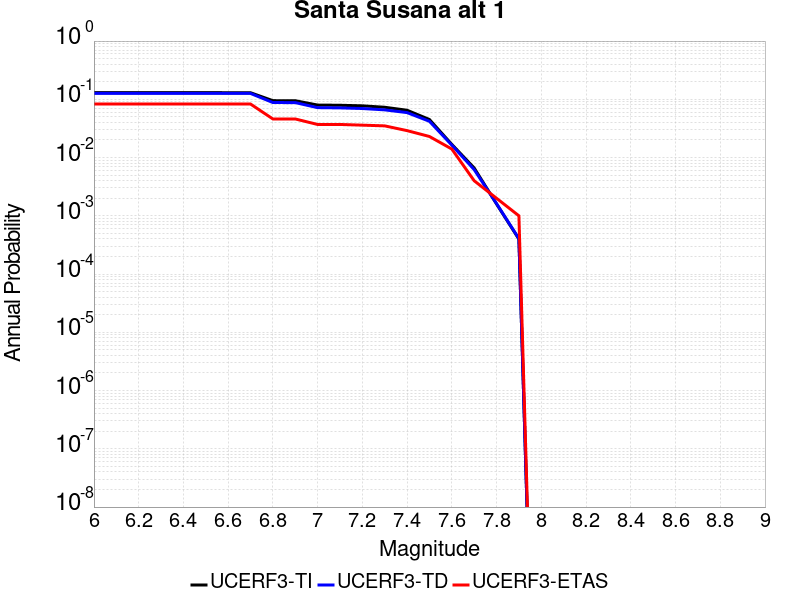

The data file committed next to this chart (first rows):
Magnitude, UCERF3-TI Prob, UCERF3-TD Prob, UCERF3-ETAS Prob
6.0, 0.1303, 0.1267, 0.083
6.1, 0.1303, 0.1267, 0.083
6.2, 0.1303, 0.1267, 0.083
6.3, 0.1303, 0.1267, 0.083
6.4, 0.1303, 0.1267, 0.083
6.5, 0.1303, 0.1267, 0.083
6.6, 0.1298, 0.1263, 0.083
6.7, 0.1298, 0.1263, 0.083
6.8, 0.09473, 0.08802, 0.046
6.9, 0.09458, 0.08786, 0.046
7.0, 0.0797, 0.07191, 0.037
7.1, 0.07903, 0.07121, 0.037
7.2, 0.07729, 0.06954, 0.036
7.3, 0.07303, 0.0659, 0.035
7.4, 0.0649, 0.05914, 0.029
7.5, 0.04502, 0.04195, 0.023
7.6, 0.01683, 0.01638, 0.014
7.7, 0.006632, 0.006215, 0.004
7.8, 0.001599, 0.001619, 0.002
7.9, 3.9767812E-4, 4.0517177E-4, 0.001
